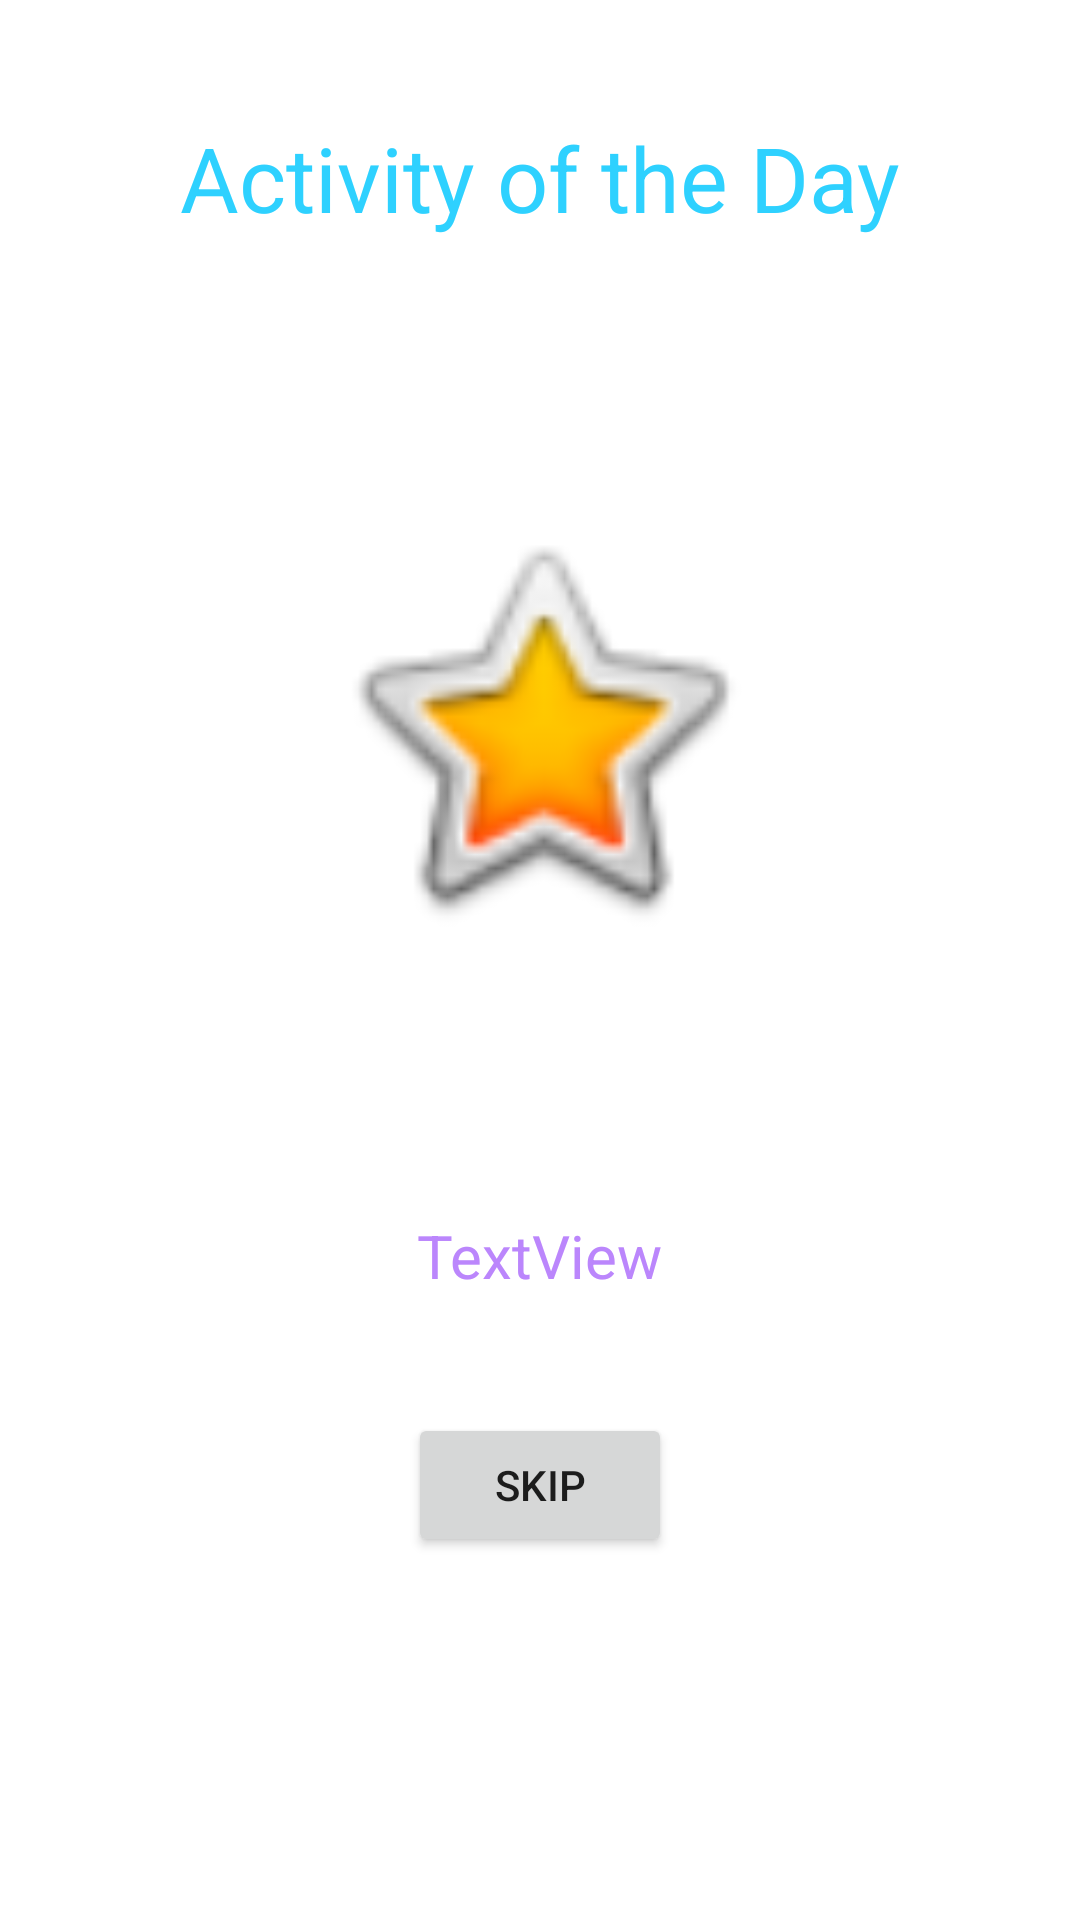

Android layout source for this screen:
<!-- AndroidManifest.xml: application theme Theme.PowerpuffGirls -->
<!-- res/layout/act_of_the_day.xml -->
<?xml version="1.0" encoding="utf-8"?>
<androidx.constraintlayout.widget.ConstraintLayout
    xmlns:android="http://schemas.android.com/apk/res/android"
    xmlns:app="http://schemas.android.com/apk/res-auto"
    xmlns:tools="http://schemas.android.com/tools"
    android:layout_width="match_parent"
    android:layout_height="match_parent">

    <TextView
        android:id="@+id/title"
        android:layout_width="wrap_content"
        android:layout_height="wrap_content"
        android:text="Activity of the Day"
        android:textColor="@color/electric_blue"
        android:textSize="30sp"
        app:layout_constraintBottom_toTopOf="@+id/activityImage"
        app:layout_constraintEnd_toEndOf="parent"
        app:layout_constraintStart_toStartOf="parent"
        app:layout_constraintTop_toTopOf="parent" />

    <ImageView
        android:id="@+id/activityImage"
        android:layout_width="147dp"
        android:layout_height="248dp"
        app:layout_constraintBottom_toTopOf="@id/activityName"
        app:layout_constraintEnd_toEndOf="parent"
        app:layout_constraintStart_toStartOf="parent"
        app:layout_constraintTop_toBottomOf="@id/title"
        app:srcCompat="@android:drawable/btn_star_big_on" />

    <TextView
        android:id="@+id/activityName"
        android:layout_width="wrap_content"
        android:layout_height="wrap_content"
        android:text="TextView"
        android:textColor="@color/purple_200"
        android:textSize="20sp"
        app:layout_constraintBottom_toTopOf="@+id/skipBtn"
        app:layout_constraintEnd_toEndOf="parent"
        app:layout_constraintStart_toStartOf="parent"
        app:layout_constraintTop_toBottomOf="@+id/activityImage" />

    <androidx.constraintlayout.widget.Guideline
        android:id="@+id/guideline"
        android:layout_width="wrap_content"
        android:layout_height="wrap_content"
        android:orientation="horizontal"
        app:layout_constraintGuide_end="82dp" />

    <Button
        android:id="@+id/skipBtn"
        android:layout_width="wrap_content"
        android:layout_height="wrap_content"
        android:onClick="onSkip"
        android:text="Skip"
        app:layout_constraintBottom_toTopOf="@+id/guideline"
        app:layout_constraintEnd_toEndOf="parent"
        app:layout_constraintStart_toStartOf="parent"
        app:layout_constraintTop_toBottomOf="@+id/activityName" />

</androidx.constraintlayout.widget.ConstraintLayout>
<!-- resources referenced by this layout -->
<resources>
  <color name="electric_blue">#2ed1ff</color>
  <color name="purple_200">#FFBB86FC</color>
  <style name="Theme.PowerpuffGirls" parent="Theme.MaterialComponents.Light.DarkActionBar">
          
          <item name="colorPrimary">@color/purple_500</item>
          <item name="colorPrimaryVariant">@color/purple_700</item>
          <item name="colorOnPrimary">@color/white</item>
          
          <item name="colorSecondary">@color/teal_200</item>
          <item name="colorSecondaryVariant">@color/teal_700</item>
          <item name="colorOnSecondary">@color/black</item>
          
          <item name="android:statusBarColor" tools:targetApi="l">?attr/colorPrimaryVariant</item>
          
      </style>
  <color name="purple_500">#FF6200EE</color>
  <color name="purple_700">#FF3700B3</color>
  <color name="white">#FFFFFFFF</color>
  <color name="teal_200">#FF03DAC5</color>
  <color name="teal_700">#FF018786</color>
  <color name="black">#FF000000</color>
</resources>
